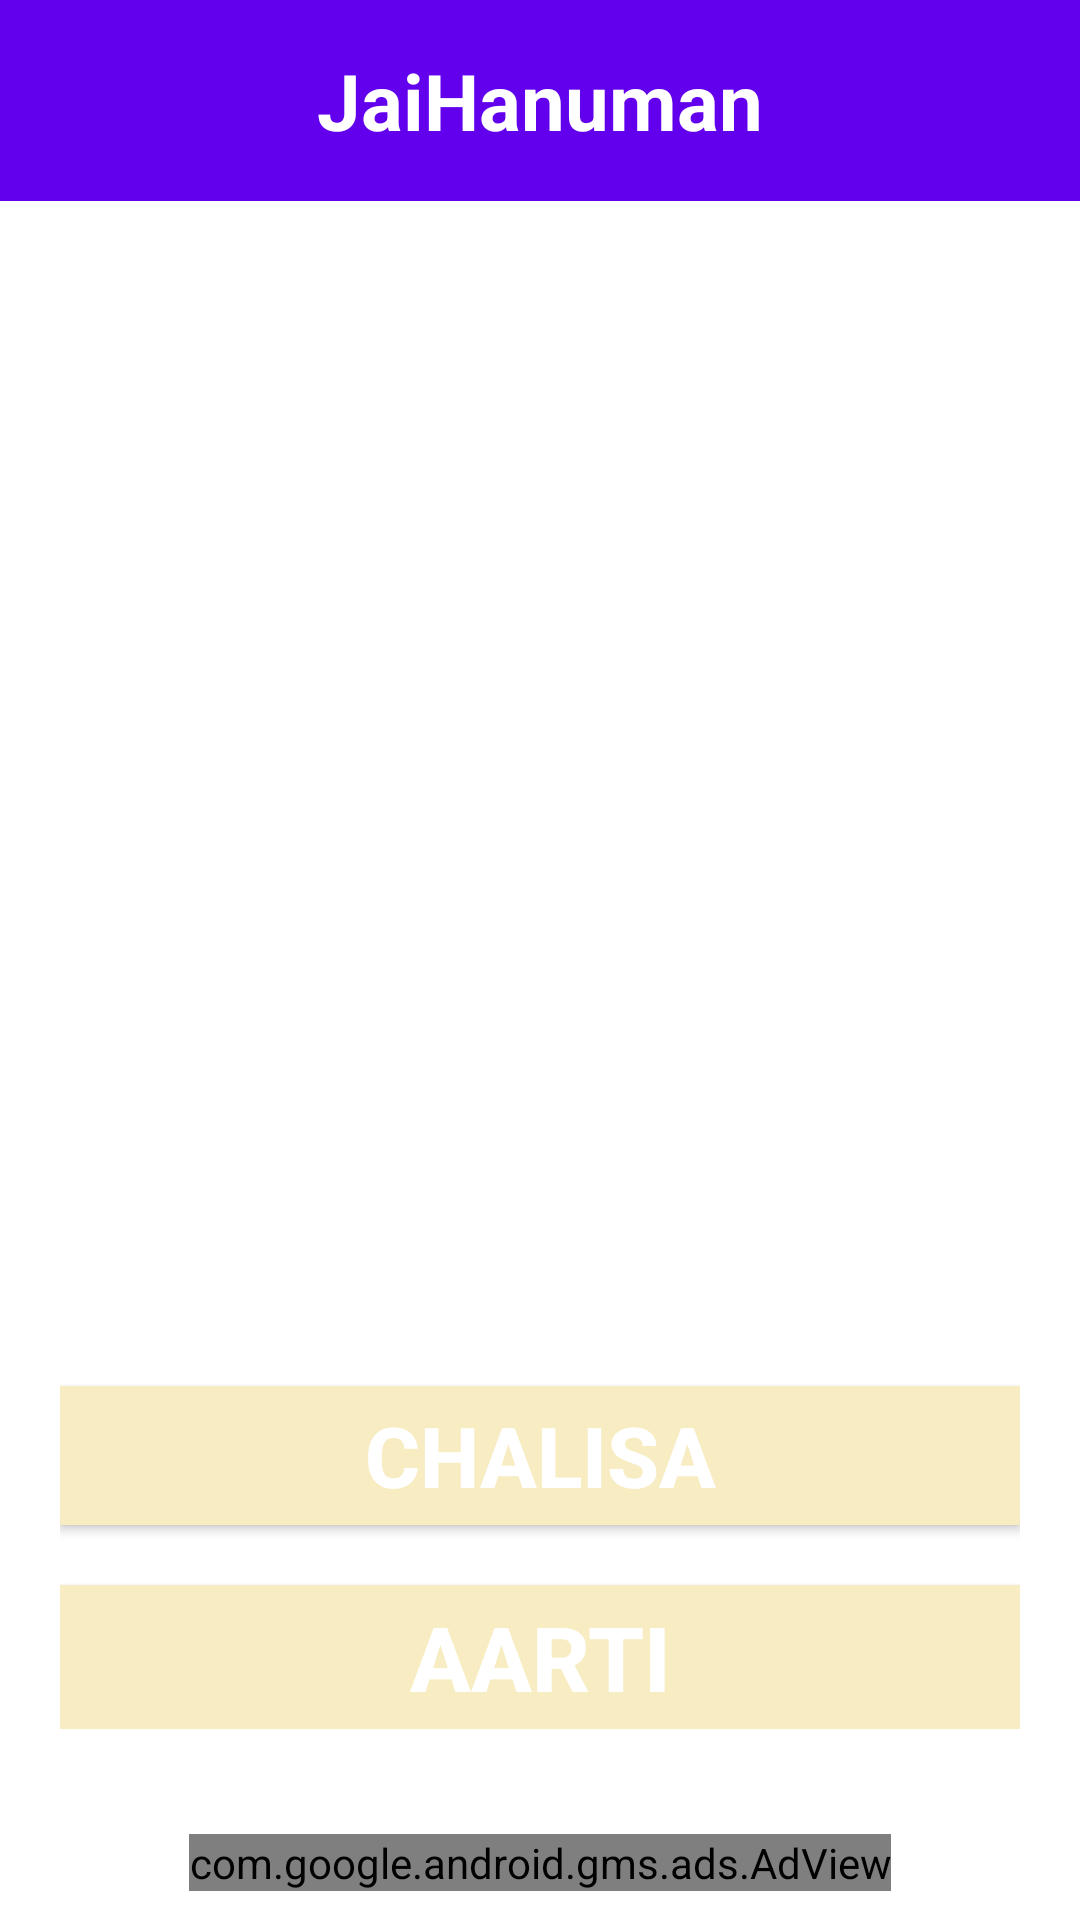

Produce the Android XML layout that renders to this screen, including the resource entries it uses.
<!-- AndroidManifest.xml: application theme AppTheme -->
<!-- res/layout/activity_main.xml -->
<androidx.coordinatorlayout.widget.CoordinatorLayout xmlns:android="http://schemas.android.com/apk/res/android"
    xmlns:ads="http://schemas.android.com/apk/res-auto"
    xmlns:app="http://schemas.android.com/apk/res-auto"
    xmlns:tools="http://schemas.android.com/tools"
    android:id="@+id/coordinatorLayout"
    android:layout_width="match_parent"
    android:layout_height="match_parent">


    <LinearLayout
        android:id="@+id/FirstPageLayout"
        android:layout_width="match_parent"
        android:layout_height="match_parent"
        android:background="@android:color/background_light"
        android:orientation="vertical"
        android:scrollbars="vertical">

        <TextView
            android:layout_width="match_parent"
            android:layout_height="wrap_content"
            android:background="@color/colorPrimary"
            android:gravity="center_horizontal"
            android:padding="16dp"
            android:text="@string/app_name"
            android:textColor="@android:color/white"
            android:textSize="26dp"
            android:textStyle="bold" />


        <androidx.viewpager.widget.ViewPager xmlns:android="http://schemas.android.com/apk/res/android"
            android:id="@+id/pager"
            android:layout_width="match_parent"
            android:layout_height="match_parent"
            android:layout_marginLeft="10dp"
            android:layout_marginRight="10dp"
            android:layout_marginTop="10dp"
            android:layout_weight="15.9"
            android:padding="20dp"
            android:scrollbars="vertical" />


        <LinearLayout
            android:layout_width="match_parent"
            android:layout_height="wrap_content"
            android:layout_weight="0.1"
            android:orientation="vertical"
            android:paddingBottom="20dp"
            android:paddingLeft="20dp"
            android:paddingRight="20dp">

            <Button
                android:id="@+id/fast"
                android:layout_width="match_parent"
                android:layout_height="wrap_content"
                android:layout_marginBottom="20dp"
                android:layout_marginTop="20dp"
                android:layout_weight="1"
                android:background="#f8ecc2"
                android:gravity="center"
                android:text="Chalisa"
                android:textColor="@android:color/white"
                android:textSize="28dp"
                android:textStyle="bold" />


            <Button
                android:id="@+id/aarti"
                android:layout_width="match_parent"
                android:layout_height="wrap_content"
                android:layout_weight="0"
                android:background="#f8ecc2"
                android:gravity="center"
                android:text="Aarti"
                android:textColor="@android:color/white"
                android:textSize="30dp"

                android:textStyle="bold" />


        </LinearLayout>

        <com.google.android.gms.ads.AdView
            android:id="@+id/adView"
            android:layout_width="wrap_content"
            android:layout_height="wrap_content"
            android:layout_gravity="center_horizontal"
            android:layout_marginBottom="10dp"
            android:layout_marginTop="15dp"
            ads:adSize="BANNER"
            ads:adUnitId="@string/banner_add"></com.google.android.gms.ads.AdView>

    </LinearLayout>


</androidx.coordinatorlayout.widget.CoordinatorLayout>
<!-- resources referenced by this layout -->
<resources>
  <string name="app_name">JaiHanuman</string>
  <style name="AppTheme" parent="Theme.AppCompat.Light.DarkActionBar">
          
          <item name="colorPrimary">@color/colorPrimary</item>
          <item name="colorPrimaryDark">@color/colorPrimaryDark</item>
          <item name="colorAccent">@color/colorAccent</item>
      </style>
  <!-- not gathered from this repository: default colours our renderer supplied (Android Studio template values) -->
  <color name="colorPrimary">#FF6200EE</color>
  <color name="colorPrimaryDark">#FF3700B3</color>
  <color name="colorAccent">#FF03DAC5</color>
</resources>
